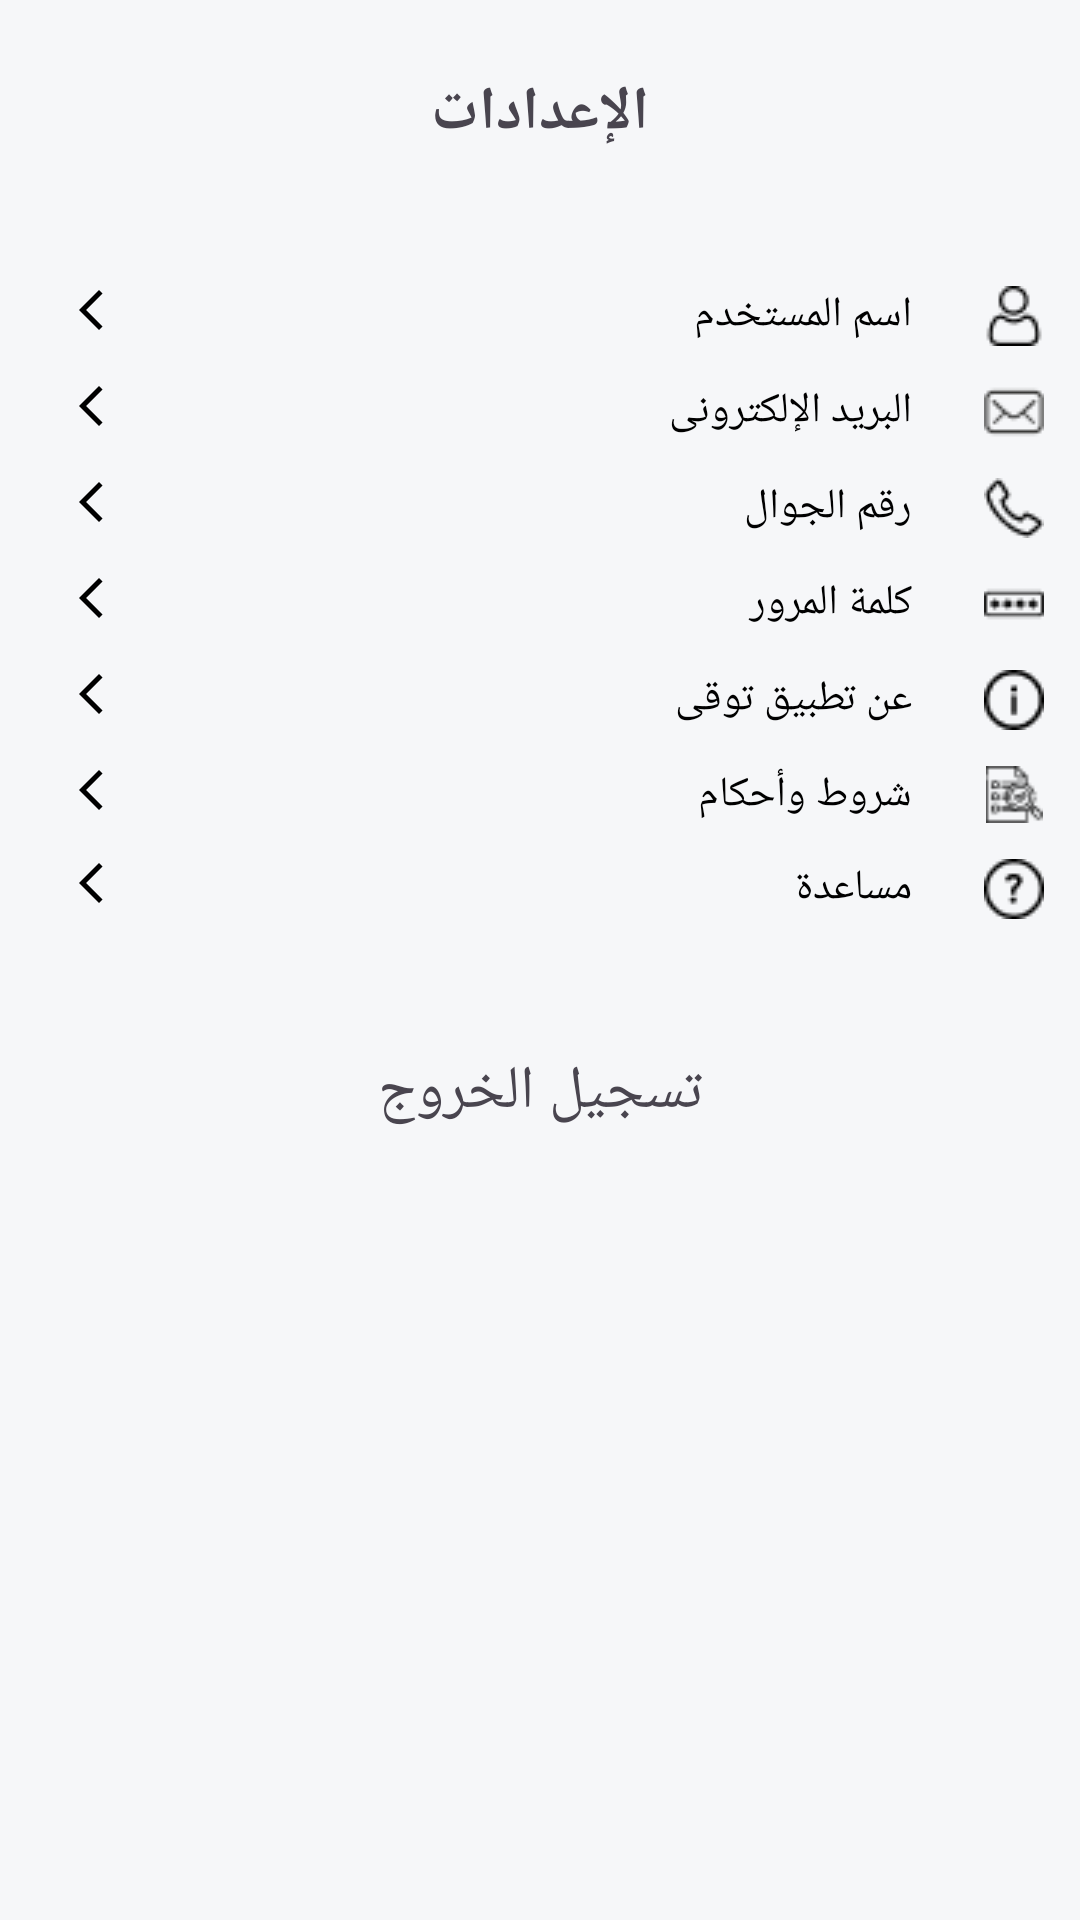

The Android layout XML behind this screen, and the referenced resources:
<!-- AndroidManifest.xml: application theme Theme.Touqa_App -->
<!-- res/layout/fragment_settings.xml -->
<?xml version="1.0" encoding="utf-8"?>
<layout xmlns:android="http://schemas.android.com/apk/res/android"
    xmlns:tools="http://schemas.android.com/tools">

    <data>

    </data>

    <ScrollView

        android:padding="12dp"
        android:scrollbarSize="0.0dp"
        android:layout_width="match_parent"
        android:layout_height="match_parent"
        tools:context=".settings.SettingsFragment">

        <LinearLayout
            android:orientation="vertical"
            android:layout_width="match_parent"
            android:layout_height="wrap_content">

            <TextView
                android:layout_width="match_parent"
                android:layout_height="match_parent"
                android:layout_marginTop="12dp"
                android:textStyle="bold"
                android:gravity="center"
                android:textSize="20sp"
                android:text="اﻹعدادات" />

            <LinearLayout
                android:layout_width="match_parent"
                android:layout_marginTop="44dp"
                android:id="@+id/name"
                android:layout_height="match_parent"
                android:orientation="horizontal">

                <ImageView
                    android:layout_width="wrap_content"
                    android:layout_height="20dp"
                    android:src="@drawable/ic_name_user" />

                <TextView
                    android:layout_width="0dp"
                    android:layout_height="wrap_content"
                    android:layout_marginStart="24dp"
                    android:layout_weight="7"

                    android:text="اسم المستخدم"
                    android:textColor="@color/black" />

                <ImageView

                    android:layout_width="0dp"
                    android:layout_height="wrap_content"
                    android:layout_weight="1"
                    android:src="@drawable/ic_forward_ios" />

            </LinearLayout>

            <LinearLayout
                android:layout_width="match_parent"
                android:layout_marginTop="12dp"
                android:id="@+id/email"
                android:layout_height="match_parent"
                android:orientation="horizontal">

                <ImageView
                    android:layout_width="wrap_content"
                    android:layout_height="20dp"
                    android:src="@drawable/ic_email" />

                <TextView
                    android:layout_width="0dp"
                    android:layout_height="wrap_content"
                    android:layout_marginStart="24dp"
                    android:layout_weight="7"
                    android:text="البريد اﻹلكترونى"
                    android:textColor="@color/black" />

                <ImageView

                    android:layout_width="0dp"
                    android:layout_height="wrap_content"
                    android:layout_weight="1"
                    android:src="@drawable/ic_forward_ios" />

            </LinearLayout>

            <LinearLayout
                android:layout_width="match_parent"
                android:layout_marginTop="12dp"
                android:id="@+id/phone"
                android:layout_height="match_parent"
                android:orientation="horizontal">

                <ImageView
                    android:layout_width="wrap_content"
                    android:layout_height="20dp"
                    android:src="@drawable/ic_phone2" />

                <TextView
                    android:layout_width="0dp"
                    android:layout_height="wrap_content"
                    android:layout_marginStart="24dp"
                    android:layout_weight="7"

                    android:text="رقم الجوال"
                    android:textColor="@color/black" />

                <ImageView

                    android:layout_width="0dp"
                    android:layout_height="wrap_content"
                    android:layout_weight="1"
                    android:src="@drawable/ic_forward_ios" />

            </LinearLayout>

            <LinearLayout
                android:layout_width="match_parent"
                android:layout_marginTop="12dp"
                android:id="@+id/pass"
                android:layout_height="match_parent"
                android:orientation="horizontal">

                <ImageView
                    android:layout_width="wrap_content"
                    android:layout_height="20dp"
                    android:src="@drawable/ic_pass" />

                <TextView
                    android:layout_width="0dp"
                    android:layout_height="wrap_content"
                    android:layout_marginStart="24dp"
                    android:layout_weight="7"

                    android:text="كلمة المرور"
                    android:textColor="@color/black" />

                <ImageView

                    android:layout_width="0dp"
                    android:layout_height="wrap_content"
                    android:layout_weight="1"
                    android:src="@drawable/ic_forward_ios" />

            </LinearLayout>

            <LinearLayout
                android:id="@+id/about_app"
                android:layout_width="match_parent"
                android:layout_marginTop="12dp"
                android:layout_height="match_parent"
                android:orientation="horizontal">

                <ImageView
                    android:layout_width="wrap_content"
                    android:layout_height="20dp"
                    android:src="@drawable/ic_about_app" />

                <TextView
                    android:layout_width="0dp"
                    android:layout_height="wrap_content"
                    android:layout_marginStart="24dp"
                    android:layout_weight="7"

                    android:text="عن تطبيق توقى"
                    android:textColor="@color/black" />

                <ImageView

                    android:layout_width="0dp"
                    android:layout_height="wrap_content"
                    android:layout_weight="1"
                    android:src="@drawable/ic_forward_ios" />

            </LinearLayout>

            <LinearLayout
                android:layout_width="match_parent"
                android:layout_marginTop="12dp"
                android:id="@+id/terms"
                android:layout_height="match_parent"
                android:orientation="horizontal">

                <ImageView
                    android:layout_width="wrap_content"
                    android:layout_height="match_parent"
                    android:src="@drawable/ic_terms" />

                <TextView
                    android:layout_width="0dp"
                    android:layout_height="wrap_content"
                    android:layout_marginStart="24dp"
                    android:layout_weight="7"

                    android:text="شروط وأحكام"
                    android:textColor="@color/black" />

                <ImageView

                    android:layout_width="0dp"
                    android:layout_height="wrap_content"
                    android:layout_weight="1"
                    android:src="@drawable/ic_forward_ios" />

            </LinearLayout>

            <LinearLayout
                android:id="@+id/help"
                android:layout_width="match_parent"
                android:layout_marginTop="12dp"
                android:layout_height="match_parent"
                android:orientation="horizontal">

                <ImageView
                    android:layout_width="wrap_content"
                    android:layout_height="20dp"
                    android:src="@drawable/ic_need_helping" />

                <TextView
                    android:layout_width="0dp"
                    android:layout_height="wrap_content"
                    android:layout_marginStart="24dp"
                    android:layout_weight="7"
                    android:text="مساعدة"
                    android:textColor="@color/black" />

                <ImageView

                    android:layout_width="0dp"
                    android:layout_height="wrap_content"
                    android:layout_weight="1"
                    android:src="@drawable/ic_forward_ios" />

            </LinearLayout>

            <TextView
                android:layout_width="match_parent"
                android:layout_height="match_parent"
                android:layout_marginTop="44dp"
                android:textSize="20sp"
                android:id="@+id/logout"
                android:layout_gravity="center"
                android:gravity="center"
                android:text="تسجيل الخروج" />
        </LinearLayout>
    </ScrollView>
</layout>
<!-- resources referenced by this layout -->
<resources>
  <color name="black">#FF000000</color>
  <!-- drawable ic_about_app: png bitmap (drawable, 451 bytes) -->
  <!-- drawable ic_email: png bitmap (drawable, 566 bytes) -->
  <!-- drawable ic_forward_ios (drawable) -->
  <vector android:autoMirrored="true"
      android:height="16dp"
      android:tint="@color/black"
      android:viewportHeight="24"
      android:viewportWidth="24"
      android:width="16dp" xmlns:android="http://schemas.android.com/apk/res/android">
      <path android:fillColor="@android:color/white" android:pathData="M6.23,20.23l1.77,1.77l10,-10l-10,-10l-1.77,1.77l8.23,8.23z"/>
  </vector>
  <!-- drawable ic_name_user: png bitmap (drawable, 471 bytes) -->
  <!-- drawable ic_need_helping: png bitmap (drawable, 493 bytes) -->
  <!-- drawable ic_pass: png bitmap (drawable, 292 bytes) -->
  <!-- drawable ic_phone2: png bitmap (drawable, 414 bytes) -->
  <!-- drawable ic_terms: png bitmap (drawable, 582 bytes) -->
  <style name="Theme.Touqa_App" parent="Base.Theme.Touqa_App" />
  <style name="Base.Theme.Touqa_App" parent="Theme.Material3.DayNight.NoActionBar">
          
          
          <item name="android:statusBarColor">@color/color_button</item>
          
          <item name="android:windowBackground">@color/background_screen</item>
          <item name="android:layoutDirection">rtl</item>
  
  
      </style>
  <color name="color_button">#70A9C2</color>
  <color name="background_screen">#F6F7F9</color>
</resources>
